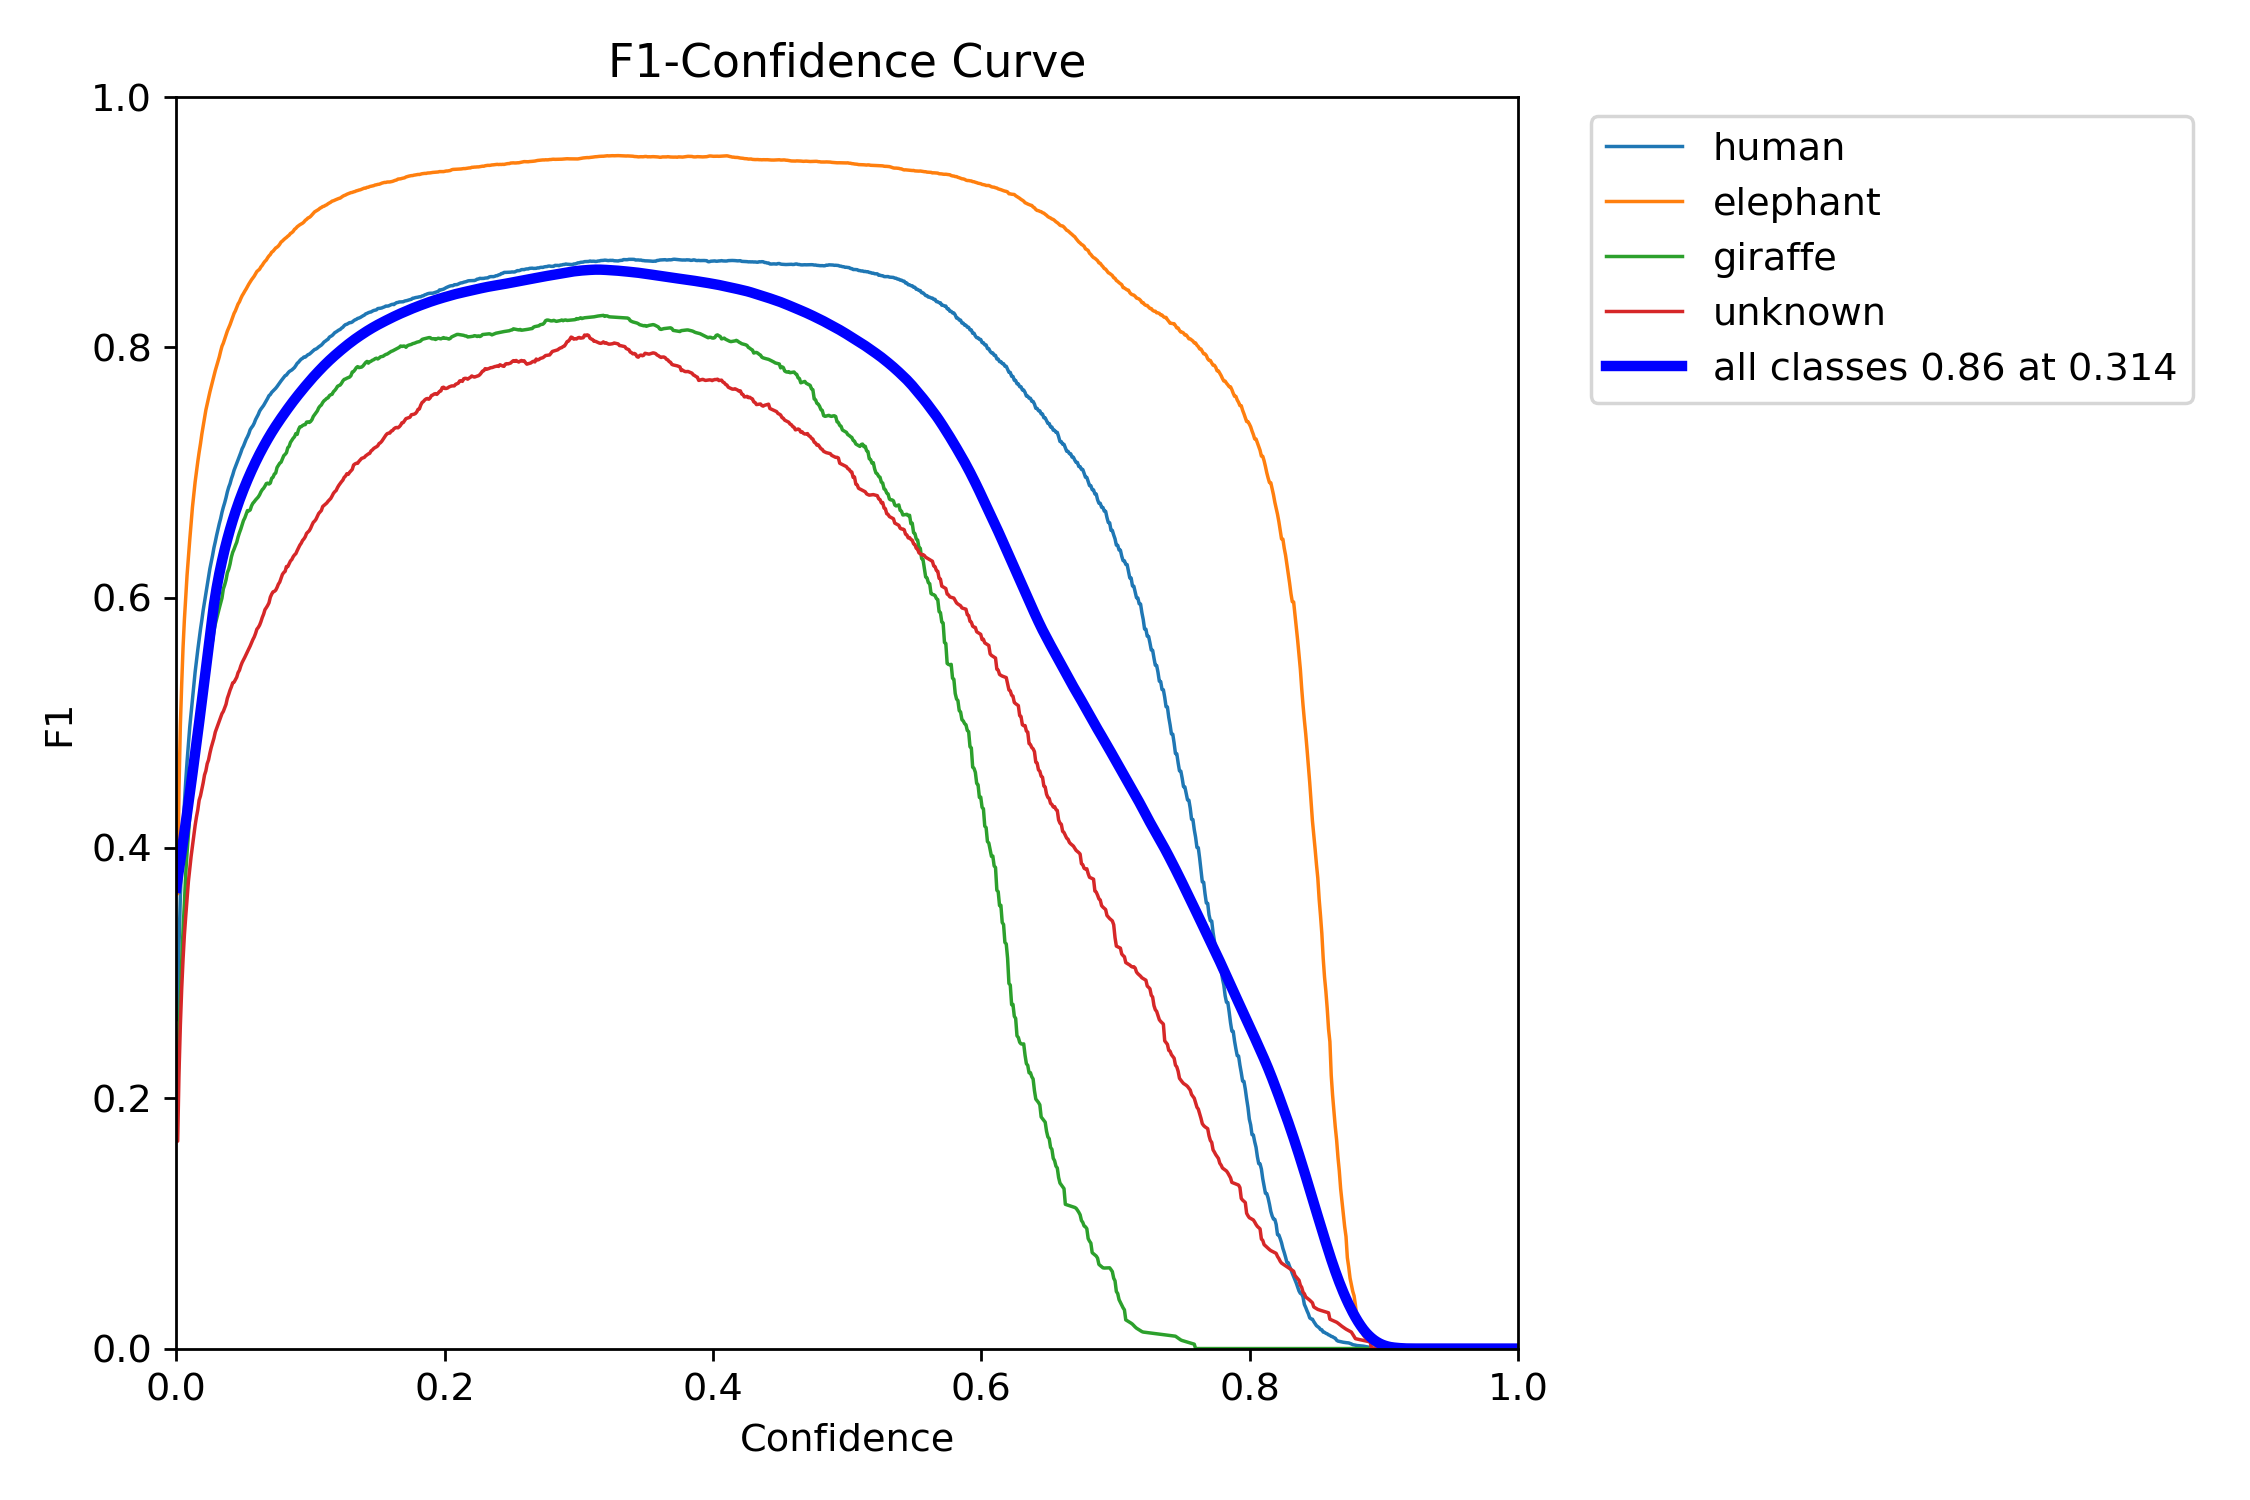

The data file committed next to this chart (first rows):
, px, human, elephant, giraffe, unknown, all
0, 0.0, 0.2629, 0.3634, 0.1948, 0.1657, 0.1657
1, 0.001001, 0.2629, 0.3634, 0.1948, 0.1657, 0.1657
2, 0.002002, 0.3223, 0.4479, 0.2442, 0.2204, 0.2204
3, 0.003003, 0.3609, 0.4978, 0.2783, 0.2582, 0.2582
4, 0.004004, 0.3901, 0.5309, 0.3088, 0.2875, 0.2875
5, 0.005005, 0.4152, 0.56, 0.3344, 0.3108, 0.3108
6, 0.006006, 0.4353, 0.5822, 0.3557, 0.3303, 0.3303
7, 0.007007, 0.4531, 0.6003, 0.3793, 0.3454, 0.3454
8, 0.008008, 0.469, 0.618, 0.3964, 0.359, 0.359
9, 0.009009, 0.4828, 0.6327, 0.4115, 0.3733, 0.3733
10, 0.01001, 0.4966, 0.6462, 0.4255, 0.3834, 0.3834
11, 0.01101, 0.5078, 0.6596, 0.4394, 0.3931, 0.3931
12, 0.01201, 0.5193, 0.6722, 0.4505, 0.4014, 0.4014
13, 0.01301, 0.5293, 0.6826, 0.4594, 0.4098, 0.4098
14, 0.01401, 0.5405, 0.6924, 0.4717, 0.4179, 0.4179
15, 0.01502, 0.5495, 0.7009, 0.4833, 0.4248, 0.4248
16, 0.01602, 0.5584, 0.7088, 0.4918, 0.4305, 0.4305
17, 0.01702, 0.5666, 0.7163, 0.4999, 0.4382, 0.4382
18, 0.01802, 0.5748, 0.723, 0.5104, 0.4417, 0.4417
19, 0.01902, 0.582, 0.7307, 0.5178, 0.447, 0.447
20, 0.02002, 0.5899, 0.7373, 0.5244, 0.4521, 0.4521
21, 0.02102, 0.5967, 0.7443, 0.5306, 0.4583, 0.4583
22, 0.02202, 0.6035, 0.7499, 0.5402, 0.4616, 0.4616
23, 0.02302, 0.6107, 0.7548, 0.5462, 0.4673, 0.4673
24, 0.02402, 0.6172, 0.7598, 0.5527, 0.4704, 0.4704
25, 0.02503, 0.6232, 0.7644, 0.5589, 0.4757, 0.4757
26, 0.02603, 0.6285, 0.7686, 0.5621, 0.4803, 0.4803
27, 0.02703, 0.6338, 0.7728, 0.5656, 0.4839, 0.4839
28, 0.02803, 0.6399, 0.777, 0.5736, 0.4877, 0.4877
29, 0.02903, 0.6446, 0.7814, 0.5788, 0.4925, 0.4925
30, 0.03003, 0.6497, 0.7851, 0.5832, 0.4955, 0.4955
31, 0.03103, 0.6544, 0.7886, 0.5872, 0.4984, 0.4984
32, 0.03203, 0.6591, 0.7924, 0.5916, 0.5014, 0.5014
33, 0.03303, 0.6632, 0.7969, 0.5958, 0.5046, 0.5046
34, 0.03403, 0.6682, 0.8009, 0.5997, 0.5074, 0.5074
35, 0.03504, 0.6723, 0.8034, 0.607, 0.5091, 0.5091
36, 0.03604, 0.6758, 0.8067, 0.6102, 0.5118, 0.5118
37, 0.03704, 0.6799, 0.8098, 0.6142, 0.5148, 0.5148
38, 0.03804, 0.6845, 0.8131, 0.6199, 0.5196, 0.5196
39, 0.03904, 0.6882, 0.8156, 0.6227, 0.5227, 0.5227
40, 0.04004, 0.6911, 0.8181, 0.6269, 0.5261, 0.5261
41, 0.04104, 0.695, 0.8211, 0.6324, 0.5287, 0.5287
42, 0.04204, 0.6981, 0.824, 0.6363, 0.5319, 0.5319
43, 0.04304, 0.7018, 0.8272, 0.6388, 0.5325, 0.5325
44, 0.04404, 0.7047, 0.8292, 0.6417, 0.5345, 0.5345
45, 0.04505, 0.7076, 0.832, 0.6443, 0.5365, 0.5365
46, 0.04605, 0.7102, 0.8347, 0.6485, 0.5401, 0.5401
47, 0.04705, 0.713, 0.8364, 0.6519, 0.542, 0.542
48, 0.04805, 0.7159, 0.839, 0.6548, 0.5454, 0.5454
49, 0.04905, 0.719, 0.8413, 0.6582, 0.5482, 0.5482
50, 0.05005, 0.7211, 0.843, 0.6616, 0.5503, 0.5503
51, 0.05105, 0.7238, 0.845, 0.6638, 0.5524, 0.5524
52, 0.05205, 0.7266, 0.8467, 0.6667, 0.5547, 0.5547
53, 0.05305, 0.7286, 0.8486, 0.6696, 0.5571, 0.5571
54, 0.05405, 0.731, 0.8506, 0.6694, 0.5592, 0.5592
55, 0.05506, 0.7342, 0.8523, 0.6701, 0.5614, 0.5614
56, 0.05606, 0.7359, 0.854, 0.6734, 0.5639, 0.5639
57, 0.05706, 0.7373, 0.8554, 0.6754, 0.5665, 0.5665
58, 0.05806, 0.7394, 0.8569, 0.6766, 0.5686, 0.5686
59, 0.05906, 0.7423, 0.8588, 0.6781, 0.5714, 0.5714
... 940 more rows
